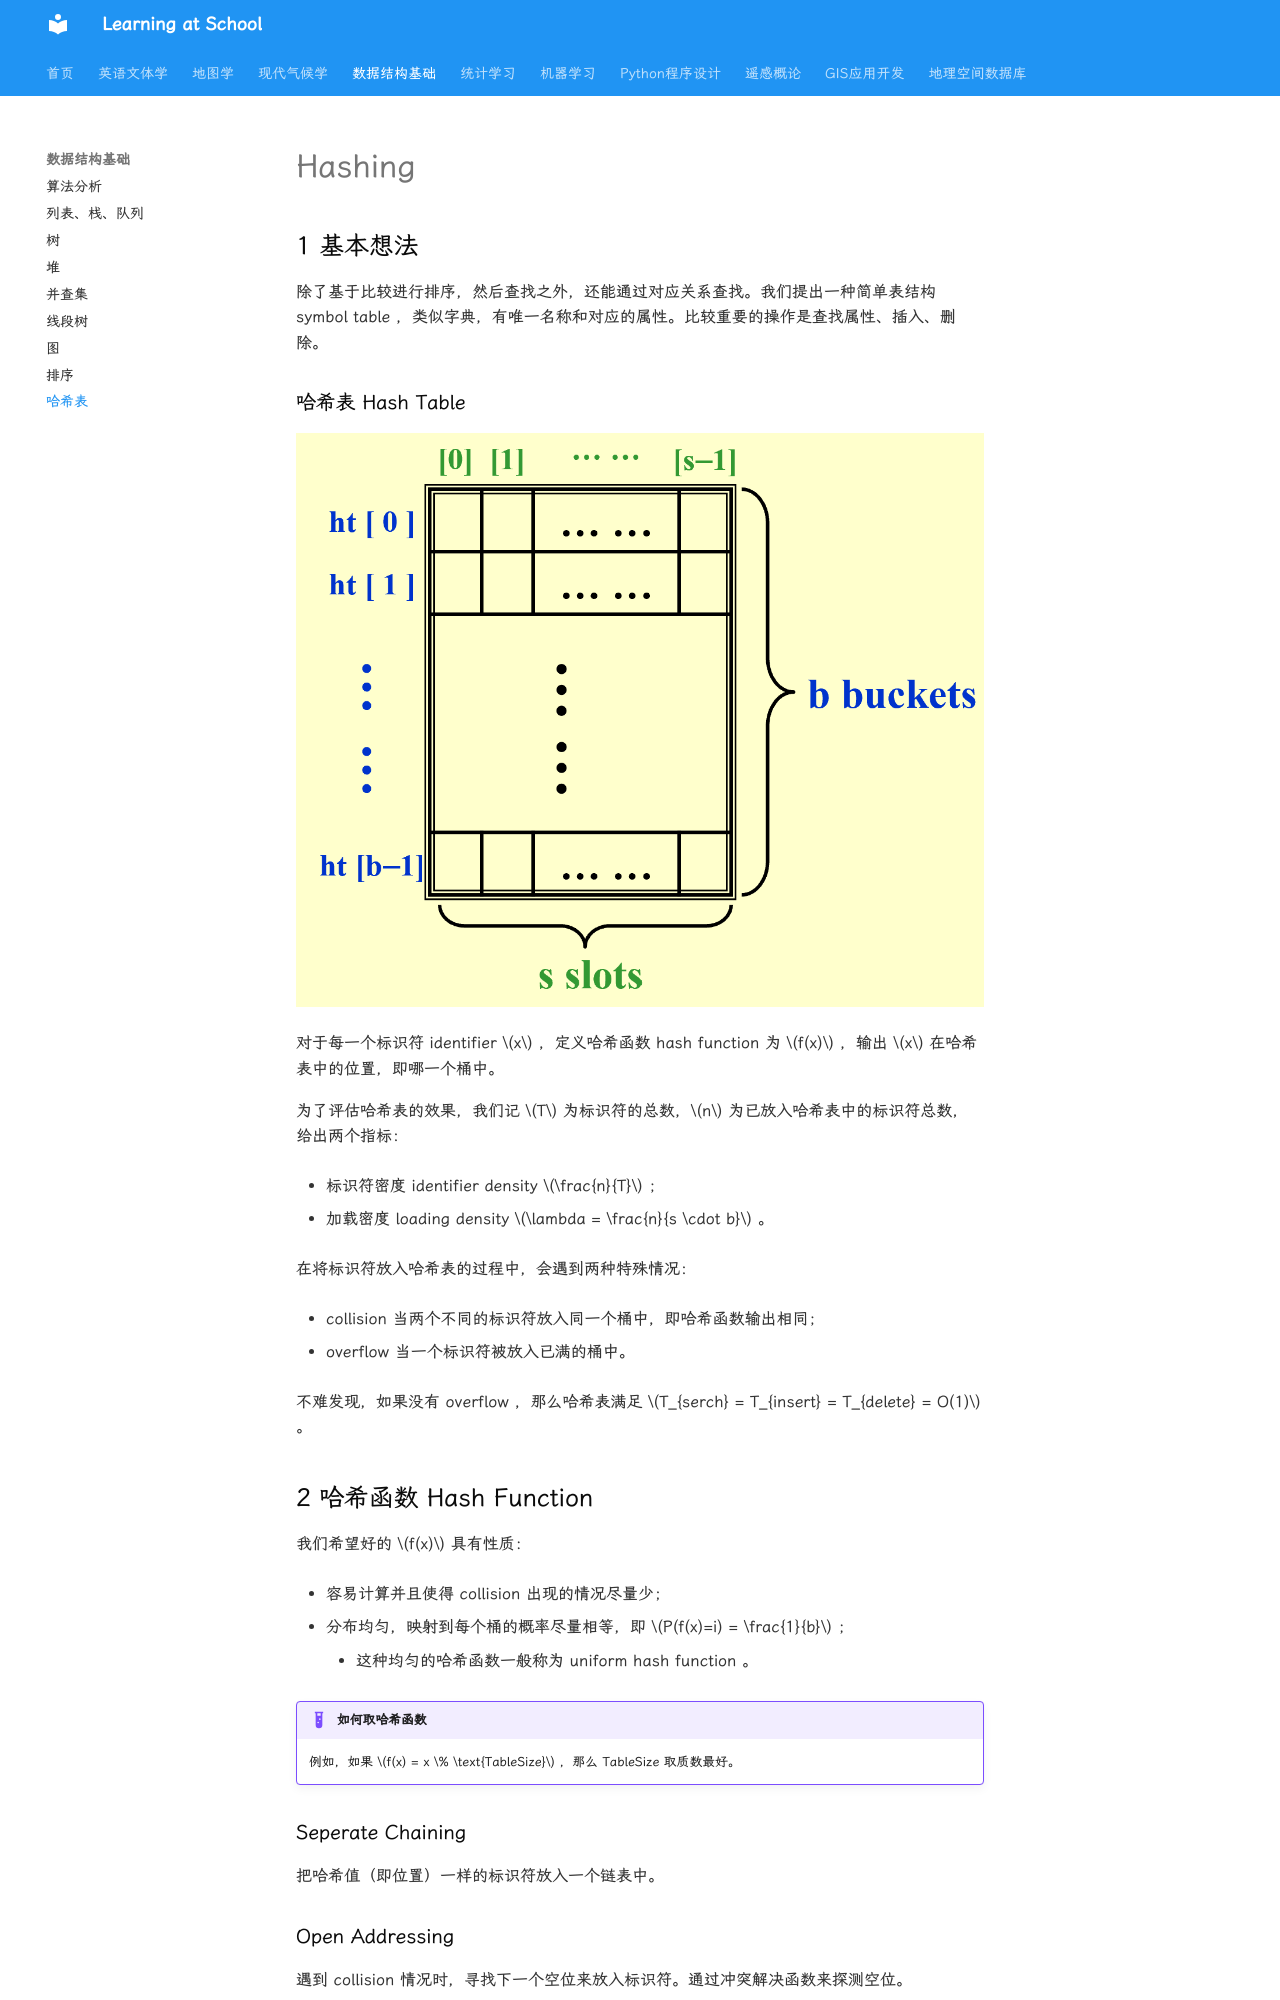

repository: WhereIsMyCake/Courses_School · page: ZJUcourse/FDS/hashing/index.html · generator: mkdocs

# Hashing

## 1 基本想法

除了基于比较进行排序，然后查找之外，还能通过对应关系查找。我们提出一种简单表结构 symbol table ，类似字典，有唯一名称和对应的属性。比较重要的操作是查找属性、插入、删除。

### 哈希表 Hash Table

![哈希表示意图](hashtable.png)

对于每一个标识符 identifier $x$ ，定义哈希函数 hash function 为 $f(x)$ ，输出 $x$ 在哈希表中的位置，即哪一个桶中。 

为了评估哈希表的效果，我们记 $T$ 为标识符的总数，$n$ 为已放入哈希表中的标识符总数，给出两个指标：

- 标识符密度 identifier density $\frac{n}{T}$ ；

- 加载密度 loading density $\lambda = \frac{n}{s \cdot b}$ 。

在将标识符放入哈希表的过程中，会遇到两种特殊情况：

- collision 当两个不同的标识符放入同一个桶中，即哈希函数输出相同；

- overflow 当一个标识符被放入已满的桶中。

不难发现，如果没有 overflow ，那么哈希表满足 $T_{serch} = T_{insert} = T_{delete} = O(1)$ 。

## 2 哈希函数 Hash Function

我们希望好的 $f(x)$ 具有性质：

- 容易计算并且使得 collision 出现的情况尽量少；

- 分布均匀，映射到每个桶的概率尽量相等，即 $P(f(x)=i) = \frac{1}{b}$ ；
    - 这种均匀的哈希函数一般称为 uniform hash function 。

!!! example "如何取哈希函数"

    例如，如果 $f(x) = x \% \text{TableSize}$ ，那么 TableSize 取质数最好。

### Seperate Chaining

把哈希值（即位置）一样的标识符放入一个链表中。

### Open Addressing

遇到 collision 情况时，寻找下一个空位来放入标识符。通过冲突解决函数来探测空位。


## 3 Open Addressing

注意，我们接下来讨论的情况都针对哈希表的每个位置只有一个空格，只能放一个标识符。

### Linear Probing

线性探测使用线性函数 $f(i) = i$ 。

容易导致 primary clustering ，在哈希表中形成区块，使得分布不均匀。
